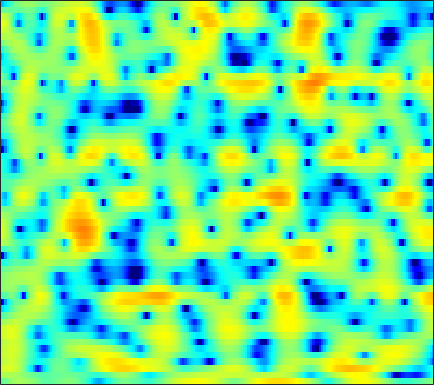

The table this chart was drawn from, first rows:
-2.1064, -1.4312, -0.6288, 0.039879, 0.46064, 0.90491, 1.2242, 1.3899, 1.5122, 1.5318, 1.4531, 1.3414, 1.1159, 0.82728, 0.57201, 0.19462, -0.21491, -0.52766, -0.92997, -1.2745, -1.5207, -1.6038, -1.5822, -1.4288
1.605, 1.657, 1.712, 1.741, 1.731, 1.676, 1.562, 1.436, 1.215, 0.9373, 0.6063, 0.3295, -0.06258, -0.4616, -0.7535, -1.111, -1.414, -1.593, -1.761, -1.84, -1.835, -1.782, -1.668, -1.514
2.829, 3.127, 3.414, 3.564, 3.583, 3.475, 3.199, 2.886, 2.299, 1.507, 0.4759, -0.4813, -2.057, -4.061, -5.956, -9.21, -13.31, -15.17, -12.56, -9.002, -6.387, -4.913, -3.41, -2.304
1.52, 2.102, 2.67, 3.022, 3.155, 3.161, 2.982, 2.731, 2.247, 1.582, 0.7623, 0.05039, -0.9958, -2.102, -2.921, -3.916, -4.649, -4.944, -4.977, -4.654, -4.113, -3.63, -2.964, -2.329
2.235, 2.591, 2.968, 3.217, 3.308, 3.296, 3.127, 2.902, 2.466, 1.875, 1.135, 0.4916, -0.4889, -1.584, -2.477, -3.742, -5.063, -6.034, -7.189, -7.933, -7.981, -7.53, -6.481, -5.209
1.784, 2.319, 2.88, 3.263, 3.431, 3.499, 3.393, 3.202, 2.798, 2.228, 1.48, 0.8047, -0.2568, -1.501, -2.572, -4.217, -6.187, -7.916, -10.61, -13.22, -13.66, -12.06, -9.297, -6.85
1.149, 1.858, 2.566, 3.031, 3.236, 3.332, 3.227, 3.018, 2.577, 1.962, 1.181, 0.4979, -0.5233, -1.624, -2.473, -3.561, -4.525, -5.098, -5.628, -5.824, -5.691, -5.389, -4.797, -4.05
2.565, 3.035, 3.522, 3.837, 3.953, 3.947, 3.742, 3.447, 2.863, 2.049, 0.9904, 0.0115, -1.579, -3.539, -5.273, -7.919, -10.54, -11.63, -10.95, -9.06, -7.236, -6.077, -4.827, -3.866
2.667, 3.046, 3.454, 3.738, 3.86, 3.886, 3.747, 3.528, 3.067, 2.393, 1.491, 0.6466, -0.7215, -2.4, -3.862, -5.991, -7.872, -8.547, -8.111, -6.855, -5.559, -4.753, -3.947, -3.464
0.5402, 0.9973, 1.534, 1.977, 2.237, 2.489, 2.627, 2.655, 2.583, 2.369, 2.03, 1.704, 1.195, 0.6175, 0.1721, -0.3988, -0.8922, -1.182, -1.458, -1.651, -1.796, -1.915, -2.148, -2.505
-2.617, -2.038, -1.296, -0.5788, -0.07537, 0.5295, 1.039, 1.355, 1.68, 1.9, 2.021, 2.051, 2.027, 1.944, 1.847, 1.668, 1.443, 1.247, 0.9426, 0.5959, 0.1844, -0.1899, -0.7776, -1.472
-7.583, -6.798, -5.383, -3.881, -2.836, -1.604, -0.6252, -0.04632, 0.5725, 1.083, 1.514, 1.789, 2.101, 2.358, 2.51, 2.652, 2.684, 2.63, 2.434, 2.097, 1.608, 1.13, 0.3638, -0.5471
-25.38, -15.54, -9.168, -5.6, -3.855, -2.315, -1.401, -1.015, -0.7897, -0.6812, -0.4424, -0.05616, 0.7333, 1.669, 2.334, 3.096, 3.635, 3.867, 3.921, 3.683, 3.153, 2.581, 1.564, 0.2198
-2.772, -2.383, -1.625, -0.864, -0.451, -0.2922, -0.7127, -1.486, -3.439, -7.354, -15.77, -13.95, -5.601, -1.251, 0.8429, 2.722, 3.874, 4.38, 4.657, 4.521, 4.006, 3.369, 2.181, 0.6113
0.1395, 0.41, 0.7283, 0.9249, 0.972, 0.8615, 0.4896, 0.03441, -0.7357, -1.505, -1.907, -1.735, -0.8577, 0.333, 1.187, 2.126, 2.732, 2.947, 2.935, 2.591, 1.904, 1.182, -0.02681, -1.451
0.06546, 0.4412, 0.8362, 1.122, 1.267, 1.386, 1.43, 1.409, 1.371, 1.367, 1.404, 1.48, 1.649, 1.857, 1.993, 2.096, 2.071, 1.925, 1.521, 0.8469, -0.1201, -1.059, -2.635, -4.645
-0.3753, 0.006916, 0.4222, 0.7686, 0.9862, 1.219, 1.41, 1.535, 1.667, 1.768, 1.869, 1.943, 2.025, 2.079, 2.094, 2.034, 1.866, 1.659, 1.228, 0.5907, -0.2861, -1.132, -2.582, -4.448
-1.345, -1.135, -0.8233, -0.4984, -0.2477, 0.04487, 0.2792, 0.4407, 0.6079, 0.717, 0.8333, 0.9288, 1.056, 1.198, 1.32, 1.462, 1.544, 1.553, 1.471, 1.246, 0.8641, 0.4733, -0.1595, -0.8973
-4.304, -4.304, -3.852, -3.15, -2.633, -2.039, -1.659, -1.54, -1.547, -1.666, -1.828, -1.89, -1.756, -1.343, -0.8908, -0.1663, 0.5635, 1.042, 1.552, 1.903, 2.084, 2.118, 2.053, 1.877
-19.27, -17.2, -9.72, -6.09, -4.533, -3.341, -2.877, -2.997, -3.698, -5.04, -7.185, -9.152, -10.51, -8.309, -5.871, -3.076, -0.9418, 0.2941, 1.555, 2.452, 3.046, 3.332, 3.498, 3.48
-2.906, -3.202, -2.832, -2.185, -1.754, -1.522, -1.7, -2.074, -3.008, -4.488, -6.396, -7.99, -8.993, -7.311, -5.268, -2.694, -0.6308, 0.6003, 1.901, 2.839, 3.471, 3.756, 3.885, 3.731
2.542, 2.076, 1.47, 0.8582, 0.3942, -0.2791, -1.047, -1.612, -2.355, -2.97, -3.358, -3.487, -3.329, -2.799, -2.243, -1.38, -0.4678, 0.1645, 0.9333, 1.605, 2.139, 2.418, 2.631, 2.566
3.962, 3.342, 2.351, 1.167, 0.1064, -1.478, -3.265, -4.65, -6.098, -6.688, -6.384, -5.766, -4.867, -4.098, -3.62, -3.156, -2.824, -2.614, -2.319, -1.868, -1.199, -0.5906, 0.2618, 1.015
4.201, 3.521, 2.377, 0.8931, -0.5049, -2.888, -6.169, -9.754, -18.48, -21.05, -12.26, -9.276, -7.035, -5.914, -5.599, -5.772, -6.684, -7.839, -9.889, -11.16, -9.195, -6.639, -3.607, -1.22
3.404, 2.858, 1.975, 0.9101, -0.01886, -1.436, -2.939, -4.07, -5.259, -5.828, -5.763, -5.48, -5.178, -5.089, -5.285, -5.941, -7.168, -8.519, -10.7, -12.07, -10.26, -7.8, -4.71, -2.21
1.963, 1.594, 1.075, 0.5548, 0.1756, -0.3489, -0.832, -1.169, -1.569, -1.895, -2.159, -2.35, -2.642, -3.002, -3.346, -3.896, -4.463, -4.85, -5.178, -5.145, -4.635, -3.973, -2.856, -1.539
-0.01974, -0.3843, -0.6385, -0.6255, -0.4685, -0.1427, 0.1567, 0.3543, 0.5089, 0.5482, 0.4413, 0.258, -0.1013, -0.642, -1.136, -1.908, -2.742, -3.337, -3.974, -4.225, -4, -3.53, -2.621, -1.551
-4.305, -6.048, -6.639, -4.605, -2.71, -0.5587, 1.035, 1.901, 2.712, 3.165, 3.301, 3.212, 2.821, 2.112, 1.345, -0.03471, -1.947, -3.802, -6.899, -9.737, -9.023, -6.813, -4.099, -2.157
-5.401, -7.607, -8.358, -5.41, -2.93, -0.3674, 1.521, 2.554, 3.543, 4.16, 4.433, 4.441, 4.153, 3.55, 2.846, 1.545, -0.2557, -1.987, -4.782, -7.145, -6.856, -5.301, -3.319, -2.041
-2.21, -2.278, -2.087, -1.538, -0.9599, -0.07429, 0.7771, 1.365, 2.023, 2.512, 2.825, 2.926, 2.893, 2.659, 2.357, 1.798, 1.109, 0.5441, -0.1636, -0.703, -0.9959, -1.079, -1.112, -1.278
-2.037, -1.977, -1.878, -1.697, -1.511, -1.191, -0.7928, -0.4612, 0.009971, 0.4625, 0.8775, 1.128, 1.387, 1.518, 1.547, 1.49, 1.353, 1.216, 1.028, 0.835, 0.6669, 0.539, 0.3422, 0.09384
-2.628, -2.777, -3.045, -3.357, -3.557, -3.716, -3.612, -3.347, -2.753, -1.976, -1.181, -0.6123, 0.01993, 0.5134, 0.7836, 1.036, 1.187, 1.261, 1.318, 1.361, 1.392, 1.412, 1.413, 1.391
-3.187, -3.658, -4.534, -5.816, -7.027, -8.959, -10.31, -9.872, -7.655, -5.139, -3.137, -1.947, -0.8127, -0.04312, 0.3173, 0.602, 0.7374, 0.8043, 0.9018, 1.097, 1.374, 1.624, 1.963, 2.259
-3.19, -3.648, -4.527, -5.847, -7.338, -10.18, -13.41, -12.57, -8.181, -4.615, -2.17, -0.923, 0.1424, 0.5939, 0.5909, 0.1724, -0.6007, -1.236, -1.733, -1.398, -0.3085, 0.6496, 1.831, 2.716
-5.061, -5.033, -4.685, -4.145, -3.78, -3.231, -2.582, -1.892, -0.7789, 0.4007, 1.425, 1.948, 2.292, 2.085, 1.516, 0.01875, -2.694, -6.244, -18.02, -11.8, -4.037, -1.096, 1.322, 2.748
-19.05, -16.27, -10.42, -6.702, -4.677, -2.69, -1.119, -0.1622, 0.9133, 1.748, 2.347, 2.623, 2.711, 2.486, 2.083, 1.262, 0.1822, -0.6561, -1.395, -1.286, -0.4321, 0.3621, 1.251, 1.825
-11.23, -10.46, -8.302, -5.894, -4.28, -2.454, -0.9892, -0.09142, 0.8765, 1.59, 2.066, 2.291, 2.398, 2.327, 2.171, 1.871, 1.518, 1.277, 1.033, 0.9171, 0.9014, 0.9171, 0.9172, 0.7694
-5.689, -5.069, -4.046, -2.909, -2.036, -0.9185, 0.06, 0.6963, 1.366, 1.858, 2.155, 2.255, 2.26, 2.116, 1.946, 1.661, 1.373, 1.177, 0.9593, 0.8, 0.6669, 0.5575, 0.3685, 0.0584
-3.455, -2.739, -1.773, -0.8223, -0.1376, 0.6954, 1.424, 1.864, 2.298, 2.54, 2.586, 2.477, 2.16, 1.669, 1.213, 0.552, -0.05945, -0.4161, -0.6686, -0.6724, -0.5102, -0.3662, -0.2698, -0.3247
-2.851, -1.987, -0.8681, 0.2004, 0.9326, 1.793, 2.493, 2.887, 3.234, 3.327, 3.143, 2.809, 2.051, 0.9172, -0.2172, -2.129, -4.346, -5.778, -6.154, -4.796, -3.058, -1.963, -0.9299, -0.3239
-4.739, -3.606, -2.091, -0.6355, 0.3444, 1.496, 2.402, 2.923, 3.371, 3.521, 3.335, 2.97, 2.111, 0.7557, -0.6826, -3.368, -7.38, -11.53, -12.5, -7.534, -4.137, -2.463, -0.9325, -0.03919
-10.69, -8.528, -5.741, -3.373, -1.85, -0.2037, 1.082, 1.818, 2.495, 2.863, 2.927, 2.762, 2.303, 1.552, 0.8332, -0.2369, -1.272, -1.87, -2.169, -1.915, -1.345, -0.8666, -0.3083, 0.08732
-16.58, -12.13, -7.991, -4.958, -3.181, -1.282, 0.1677, 1.001, 1.836, 2.373, 2.649, 2.689, 2.551, 2.235, 1.906, 1.394, 0.866, 0.5282, 0.1606, -0.08069, -0.2063, -0.2526, -0.3167, -0.3726
-8.685, -7.203, -5.175, -3.334, -2.111, -0.6828, 0.4897, 1.222, 2.013, 2.578, 2.915, 3.041, 2.996, 2.758, 2.462, 1.929, 1.311, 0.8348, 0.2135, -0.3112, -0.7226, -0.9783, -1.274, -1.609
-3.351, -2.67, -1.802, -0.9739, -0.3693, 0.3877, 1.166, 1.754, 2.488, 3.122, 3.566, 3.743, 3.738, 3.405, 2.939, 2.026, 0.7982, -0.2921, -1.709, -2.757, -3.171, -3.159, -3.048, -3.281
0.07654, 0.0819, -0.1022, -0.4194, -0.6911, -0.8257, -0.407, 0.3182, 1.595, 2.866, 3.873, 4.345, 4.601, 4.35, 3.787, 2.472, 0.3038, -2.148, -7.375, -17.79, -11.01, -6.719, -3.987, -2.987
-0.2639, -0.8006, -1.954, -3.94, -6.386, -12.12, -14.96, -8.448, -3.161, 0.003503, 2.026, 3.008, 3.728, 3.889, 3.651, 2.871, 1.608, 0.3616, -1.438, -2.676, -2.646, -2.023, -1.089, -0.4687
-3.171, -3.417, -3.952, -4.827, -5.67, -6.591, -6.363, -5.211, -3.126, -1.183, 0.3307, 1.177, 1.922, 2.285, 2.35, 2.193, 1.827, 1.497, 1.059, 0.7207, 0.5581, 0.5494, 0.5985, 0.6556
-6.223, -5.469, -4.607, -3.953, -3.535, -2.971, -2.305, -1.75, -0.9367, -0.1286, 0.5702, 0.9917, 1.392, 1.613, 1.682, 1.667, 1.554, 1.463, 1.331, 1.222, 1.152, 1.125, 1.082, 1.015
-8.631, -6.479, -4.403, -2.874, -1.968, -1.031, -0.2785, 0.1858, 0.6932, 1.074, 1.319, 1.416, 1.429, 1.325, 1.181, 0.9639, 0.7609, 0.6498, 0.5821, 0.6367, 0.7741, 0.8861, 1.032, 1.095
-5.241, -3.769, -2.104, -0.7941, -0.02552, 0.7758, 1.335, 1.63, 1.857, 1.898, 1.761, 1.532, 1.059, 0.3995, -0.2052, -1.086, -1.875, -2.291, -2.367, -1.911, -1.135, -0.5036, 0.2612, 0.8334
-1.06, -0.3395, 0.4985, 1.171, 1.555, 1.922, 2.113, 2.151, 2.061, 1.802, 1.345, 0.8461, -0.08706, -1.414, -2.73, -5.156, -8.657, -11.88, -12.72, -8.521, -5.001, -3.055, -1.185, 0.1267
1.375, 1.677, 1.924, 2.007, 1.975, 1.804, 1.547, 1.303, 0.9456, 0.5532, 0.07179, -0.3892, -1.206, -2.358, -3.5, -5.482, -7.904, -9.546, -9.823, -7.675, -5.093, -3.405, -1.582, -0.1917
3.21, 3.111, 2.788, 2.22, 1.636, 0.6711, -0.3974, -1.129, -1.805, -2.025, -1.932, -1.841, -1.86, -2.143, -2.558, -3.235, -3.941, -4.319, -4.406, -3.952, -3.01, -2.112, -0.8274, 0.33
4.554, 4.171, 3.408, 2.265, 1.062, -1.138, -4.406, -7.827, -11.98, -8.897, -5.214, -3.486, -2.183, -1.72, -1.803, -2.396, -3.47, -4.473, -5.74, -5.983, -4.65, -3.098, -1.006, 0.7352
3.354, 2.984, 2.315, 1.376, 0.43, -1.22, -3.349, -5.116, -6.518, -5.612, -3.735, -2.552, -1.549, -1.237, -1.434, -2.375, -4.192, -6.487, -11.76, -19.11, -9.929, -5.694, -2.088, 0.2835
-0.8493, -0.9552, -1.003, -1.011, -1.032, -1.151, -1.324, -1.415, -1.394, -1.175, -0.8262, -0.5568, -0.338, -0.3548, -0.5696, -1.121, -1.926, -2.615, -3.394, -3.589, -2.985, -2.155, -0.8994, 0.2968
-7.982, -7.557, -6.101, -4.423, -3.301, -2.08, -1.15, -0.5944, -0.01074, 0.4406, 0.7719, 0.936, 1.035, 0.9894, 0.857, 0.5895, 0.2302, -0.02574, -0.3375, -0.5104, -0.5148, -0.401, -0.1403, 0.2122
